Run: headless pygame with SDL's dummy video driver; simulated clock (each Clock.tick advances the game by its frame time, no real sleeping); random seed 0; keys injected as events and as key.get_pressed() state; mouse plan: one left click at the window centre at the start of phase 2, then a move to the lower-right quarter at the start of phase 3.
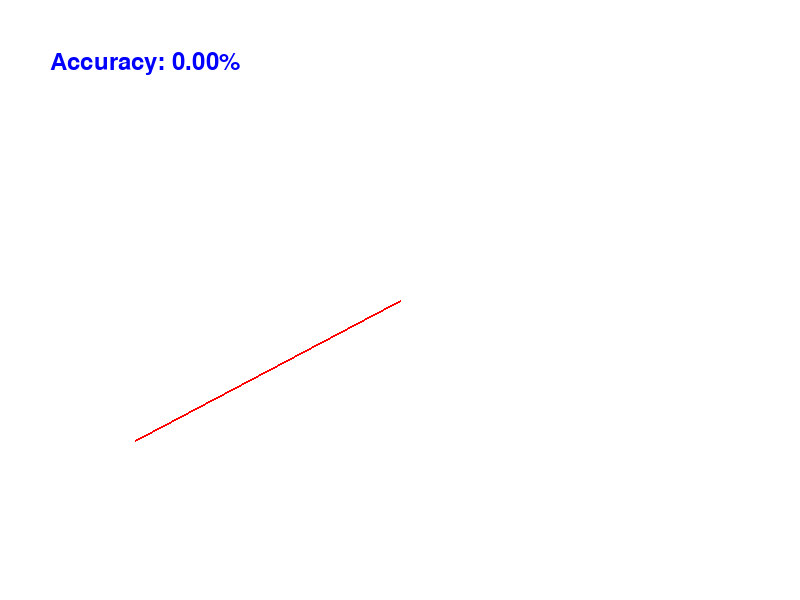
Frame 1 of 4 · flips 1–60 · no input
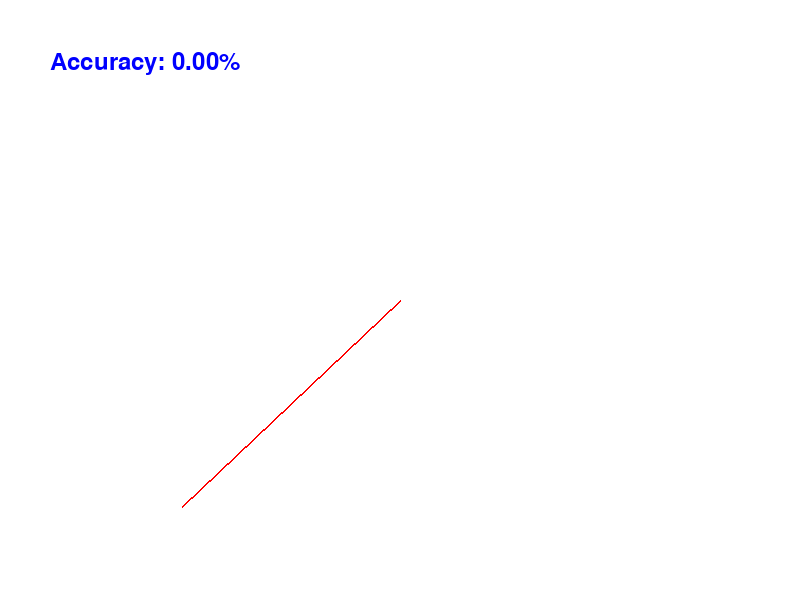
Frame 2 of 4 · flips 61–180 · clicked the window centre · tapped SPACE, RETURN · held RIGHT (→), D
Frame 3 of 4 · flips 181–300 · moved the mouse to the lower-right quarter · held DOWN (↓), S · screen unchanged from frame 2, image omitted
Frame 4 of 4 · flips 301–420 · held LEFT (←), A, UP (↑), W · screen unchanged from frame 3, image omitted

The pygame program that drew these frames:

import pygame
import math
import random

# Initialize Pygame
pygame.init()

# Screen dimensions
width, height = 800, 600

# Create Pygame display
screen = pygame.display.set_mode((width, height))
pygame.display.set_caption("Draw Line Accuracy Game")

# Colors
WHITE = (255, 255, 255)
BLACK = (0, 0, 0)
RED = (255, 0, 0)
BLUE = (0, 0, 255)

# Font for displaying text
font = pygame.font.SysFont(None, 36)

# Game variables
drawing = False
trail_points = []
trail_thickness = 3
accuracy = 0.0
accuracy_position = (50, 50)

def generate_target_line():
    """Generate a new random target line centered in the window."""
    line_length = 300
    center_x = width // 2
    center_y = height // 2
    angle = random.uniform(0, math.pi)  # Random angle in radians (0 to 180 degrees)
    end_x = center_x + line_length * math.cos(angle)
    end_y = center_y + line_length * math.sin(angle)
    return (center_x, center_y), (end_x, end_y)

def point_line_distance(point, start, end):
    """Calculate the distance of a point from a line segment."""
    px, py = point
    x1, y1 = start
    x2, y2 = end
    
    if x1 == x2 and y1 == y2:
        return math.dist(point, start)
    
    # Line segment vector
    lx, ly = x2 - x1, y2 - y1
    # Point vector
    dx, dy = px - x1, py - y1
    # Project point onto the line segment, clamped to [0,1]
    t = max(0, min(1, (dx * lx + dy * ly) / (lx * lx + ly * ly)))
    closest_point = (x1 + t * lx, y1 + t * ly)
    return math.dist(point, closest_point)

# Initial target line
target_start, target_end = generate_target_line()

# Game loop
running = True
while running:
    for event in pygame.event.get():
        if event.type == pygame.QUIT:
            running = False
        elif event.type == pygame.MOUSEBUTTONDOWN:
            trail_points = [event.pos]
            drawing = True
        elif event.type == pygame.MOUSEBUTTONUP:
            trail_points.append(event.pos)
            drawing = False
            # Calculate accuracy
            if len(trail_points) > 1:
                distances = [point_line_distance(point, target_start, target_end) for point in trail_points]
                avg_distance = sum(distances) / len(distances)
                accuracy = max(0, 100 - avg_distance * 10)  # Increased penalty factor
                # Check if accuracy is 90% or higher
                if accuracy >= 85:
                    target_start, target_end = generate_target_line()
                    trail_points = []
                    accuracy = 0.0
        elif event.type == pygame.MOUSEMOTION and drawing:
            trail_points.append(event.pos)
    
    # Clear screen
    screen.fill(WHITE)
    
    # Draw target line
    pygame.draw.line(screen, RED, target_start, target_end, 2)
    
    # Draw the trail smoothly
    if trail_points:
        for i in range(len(trail_points) - 1):
            pygame.draw.line(screen, BLACK, trail_points[i], trail_points[i + 1], trail_thickness)
    
    # Render and display accuracy
    accuracy_text = font.render(f"Accuracy: {accuracy:.2f}%", True, BLUE)
    screen.blit(accuracy_text, accuracy_position)
    
    # Update display
    pygame.display.flip()

# Quit Pygame
pygame.quit()
